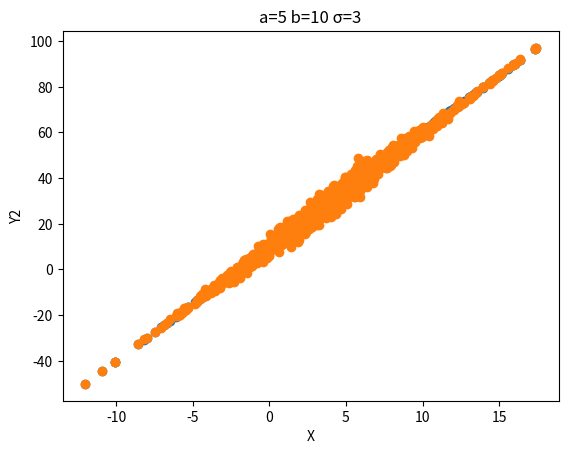

The matplotlib source for this figure:
# [redacted]

import numpy as np
import matplotlib.pyplot as plt

# a, b, seed 값을 바꿔주세오
a = 5
b = 10
seed = 10
size = 1000


def cov(x, y):
    return np.sum(x*y) / size - (np.sum(x) / size) * (np.sum(y) / size)


def corr(x: list, y: list):
    return cov(x, y)/(np.std(x)*np.std(y))


if __name__ == "__main__":
    print("a = ", a)
    print("b = ", b)
    np.random.seed(seed)
    x = np.random.normal(4, 5, size)
    y1 = a * x + b + np.random.normal(0, 1, size) * np.exp((-(x - 4) ** 2) / 50)
    y2 = a * x + b + np.random.normal(0, 3, size) * np.exp((-(x - 4) ** 2) / 50)
    print("corr(X, Y1): ", corr(x,y1))
    print("corr(X, Y2): ", corr(x,y2))

    plt.title('a='+str(a)+' b='+str(b)+' σ='+str(1))
    plt.xlabel('X')
    plt.ylabel('Y1')
    plt.scatter(x, y1)
    plt.show()

    plt.title('a='+str(a)+' b='+str(b)+' σ='+str(3))
    plt.xlabel('X')
    plt.ylabel('Y2')
    plt.scatter(x, y2)
    plt.show()
